3-way image classification set "herb_identification" from GitHub (Mitlpsy/herb_identification); label vocabulary: Etlingera elatior, Euphorbia hirta L, Leucas aspera.

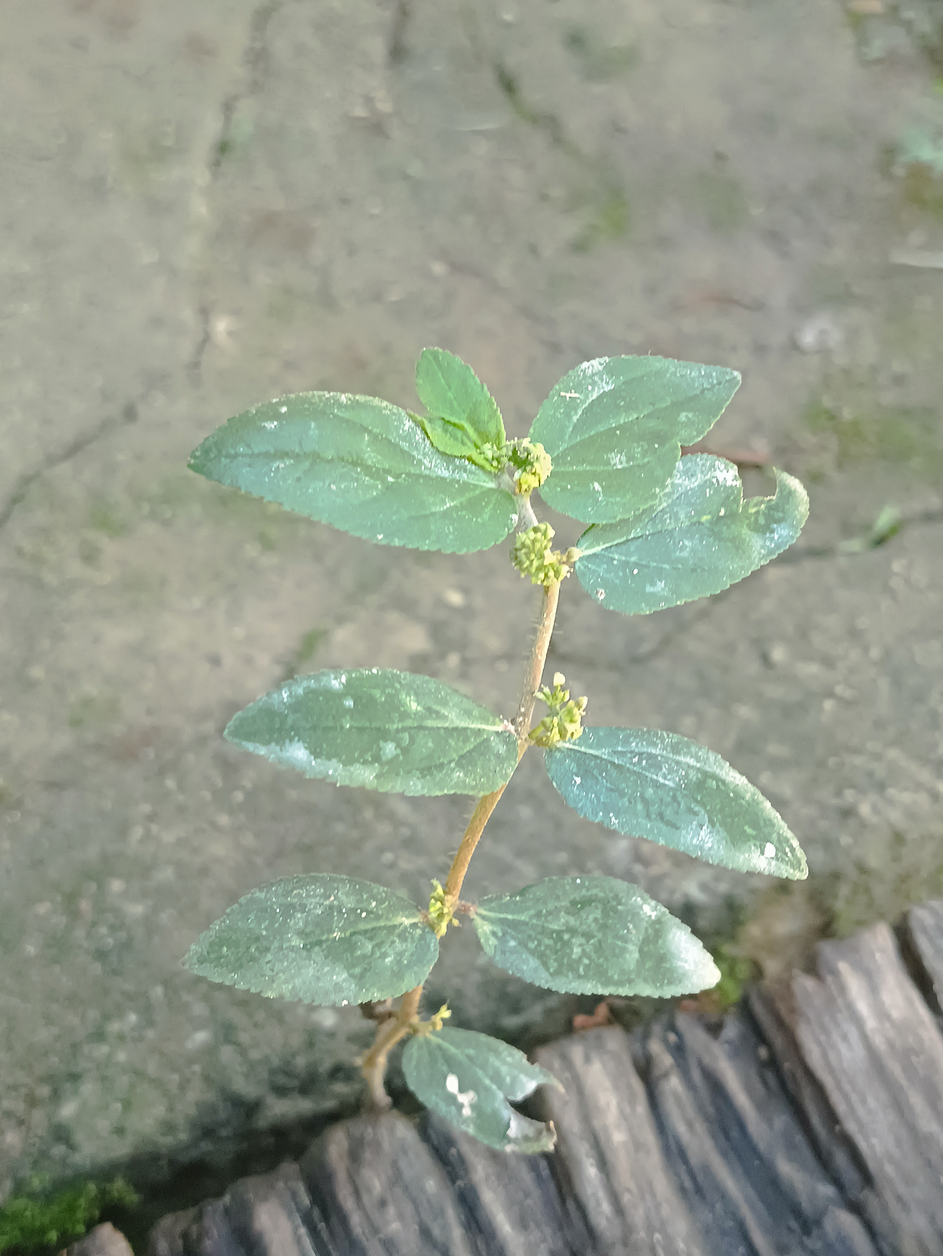
Label: Euphorbia hirta L

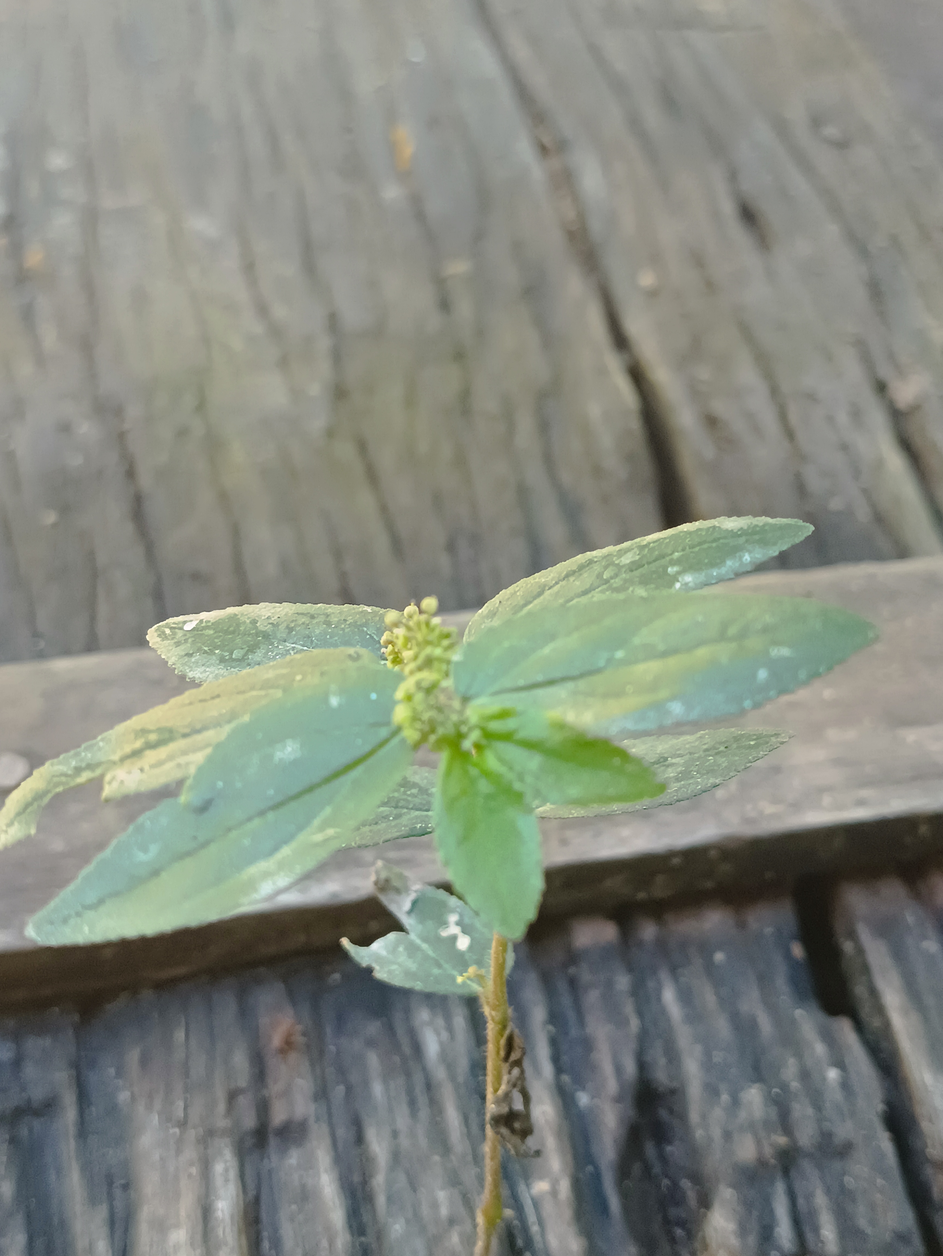
Label: Euphorbia hirta L

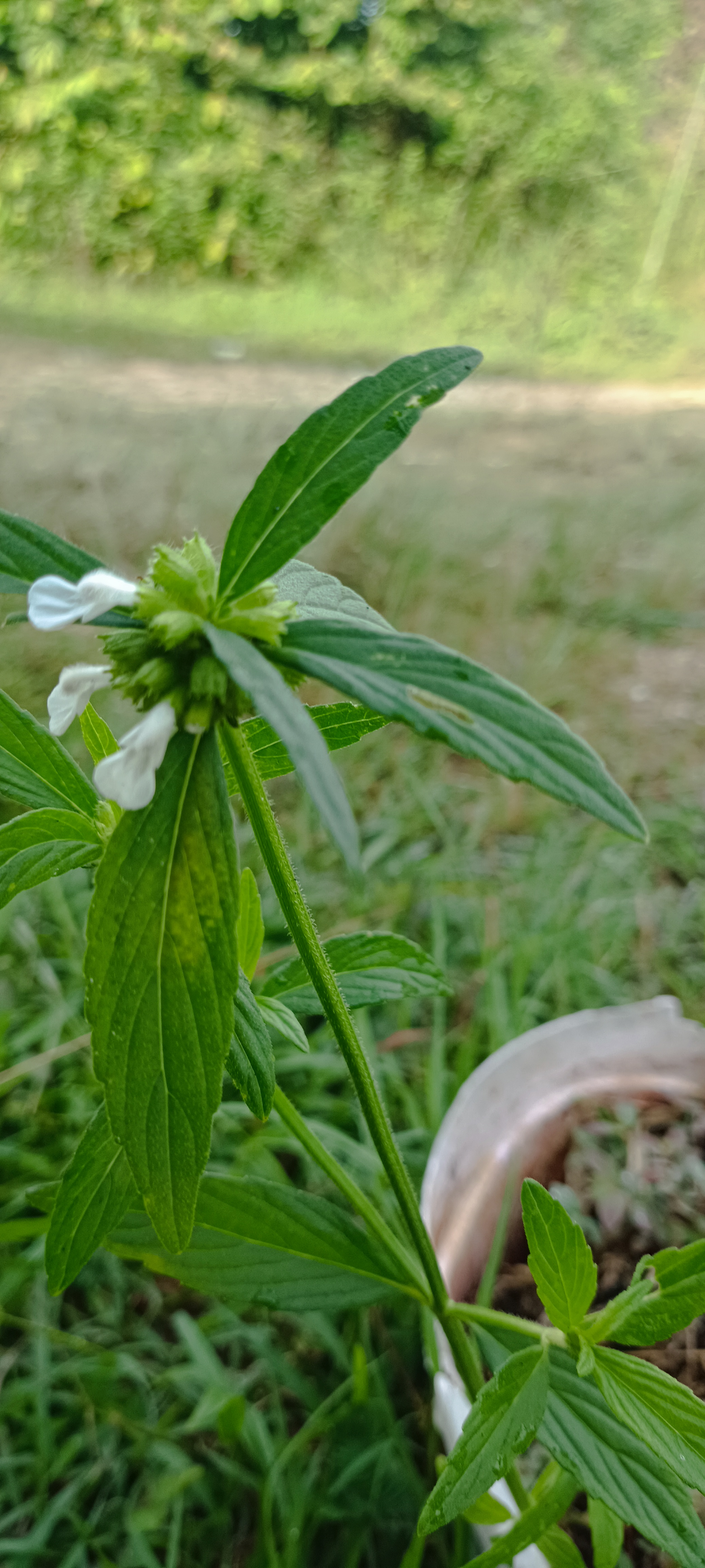
Label: Leucas aspera

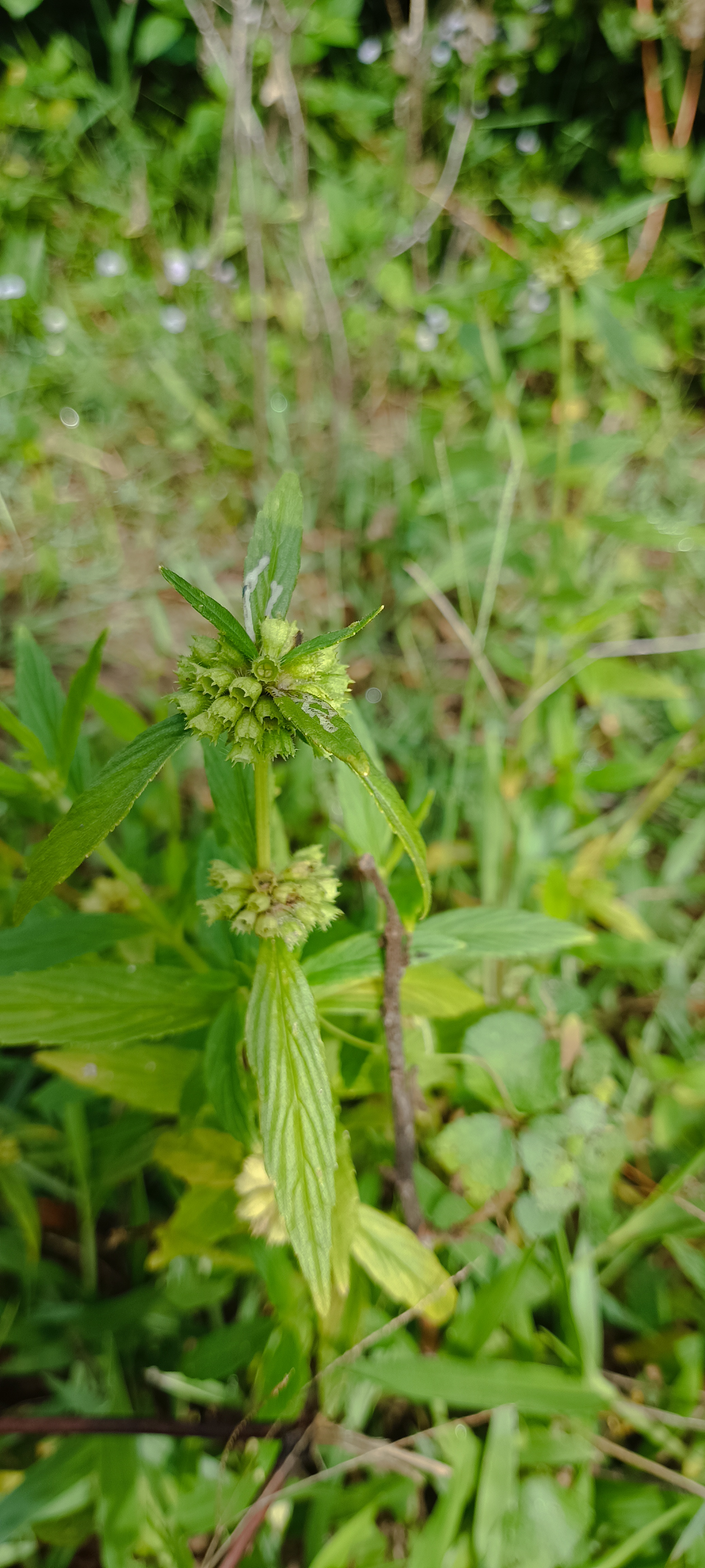
Label: Leucas aspera

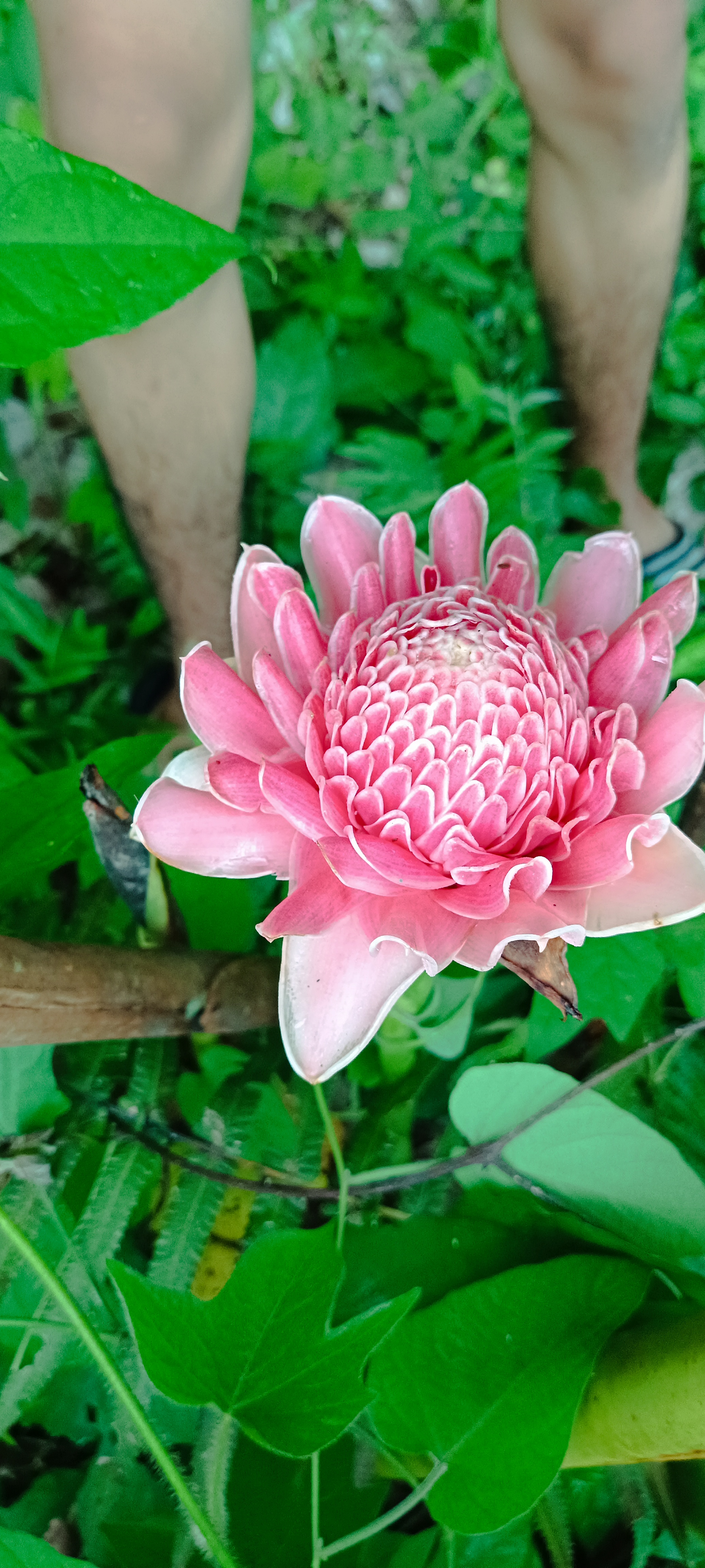
Label: Etlingera elatior

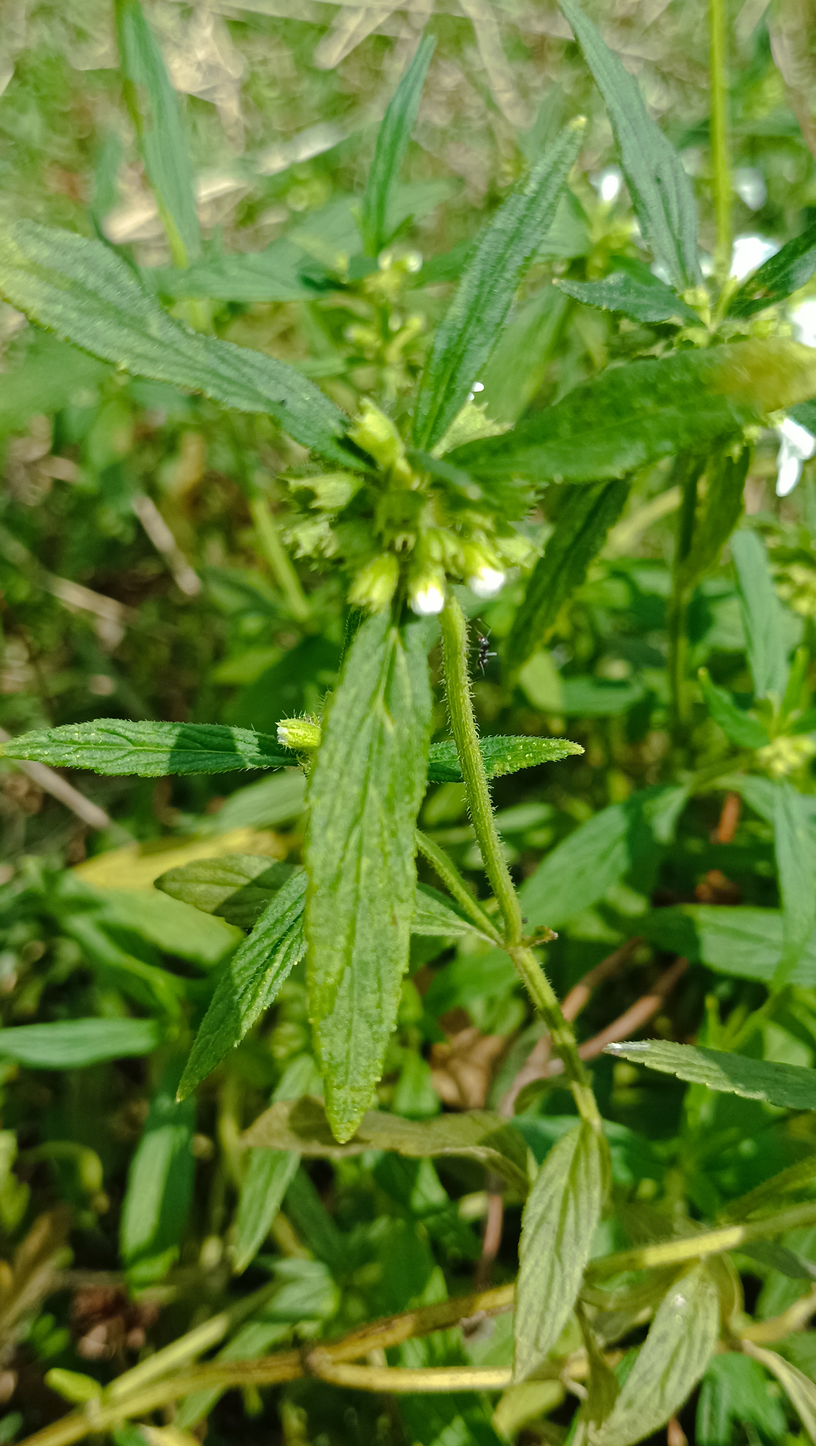
Label: Leucas aspera
